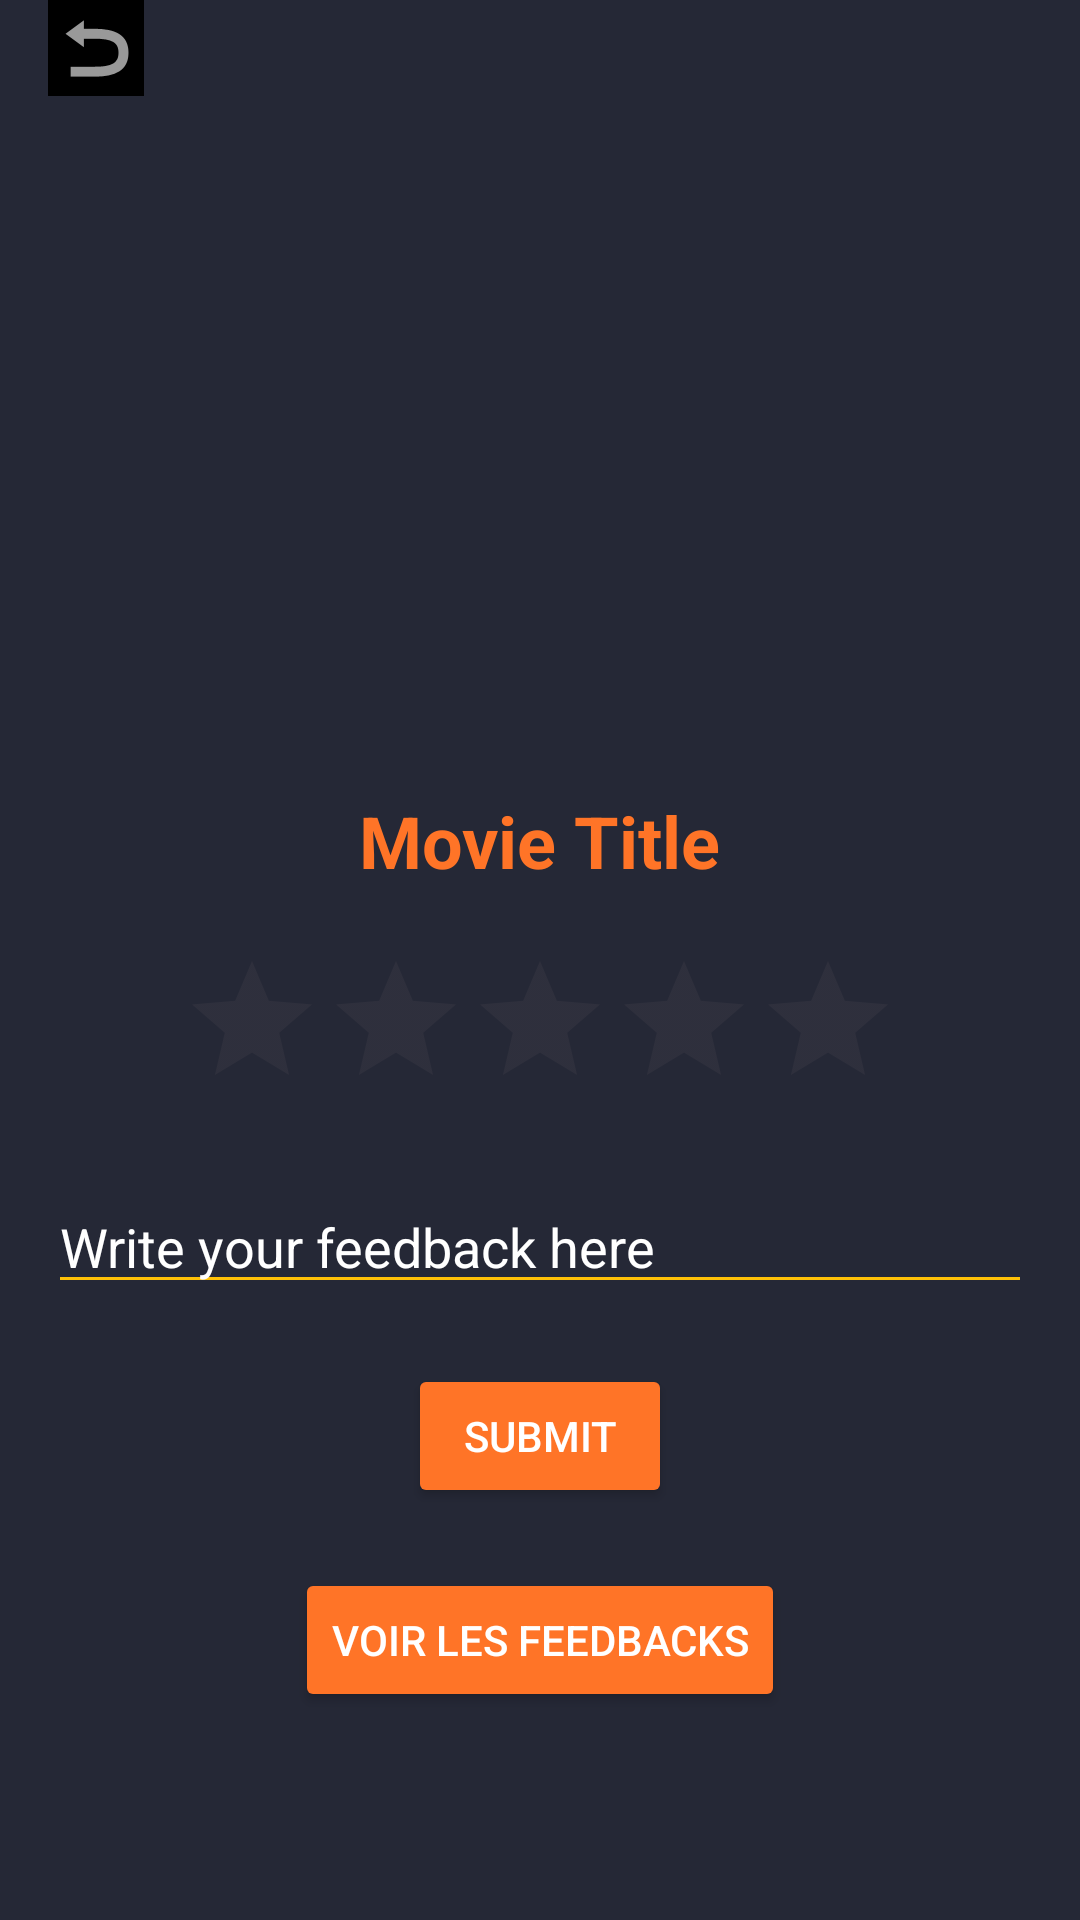

Produce the Android XML layout that renders to this screen, including the resource entries it uses.
<!-- AndroidManifest.xml: application theme Theme.MovieApp -->
<!-- res/layout/activity_feedback.xml -->
<?xml version="1.0" encoding="utf-8"?>
<androidx.constraintlayout.widget.ConstraintLayout xmlns:android="http://schemas.android.com/apk/res/android"
    xmlns:app="http://schemas.android.com/apk/res-auto"
    xmlns:tools="http://schemas.android.com/tools"
    android:id="@+id/main"
    android:layout_width="match_parent"
    android:layout_height="match_parent"
    android:background="@color/dark_blue"
    tools:context=".FeedbackActivity">

    
    <ImageButton
        android:id="@+id/backButton"
        android:layout_width="wrap_content"
        android:layout_height="wrap_content"
        android:layout_marginStart="16dp"
        android:layout_marginBottom="16dp"
        android:background="@color/black"
        android:contentDescription="Retour"
        android:src="@android:drawable/ic_menu_revert"
        app:layout_constraintStart_toStartOf="parent"
        app:layout_constraintTop_toTopOf="parent" />

    
    <ImageView
        android:id="@+id/moviePoster"
        android:layout_width="0dp"
        android:layout_height="200dp"
        android:layout_margin="16dp"
        android:scaleType="centerCrop"
        android:src="@drawable/ic_placeholder_image"
        app:layout_constraintEnd_toEndOf="parent"
        app:layout_constraintStart_toStartOf="parent"
        app:layout_constraintTop_toBottomOf="@id/backButton"
        app:layout_constraintWidth_percent="0.9" />

    
    <TextView
        android:id="@+id/movieTitle"
        android:layout_width="wrap_content"
        android:layout_height="wrap_content"
        android:layout_marginTop="16dp"
        android:text="Movie Title"
        android:textColor="@color/orange"
        android:textSize="24sp"
        android:textStyle="bold"
        app:layout_constraintEnd_toEndOf="parent"
        app:layout_constraintStart_toStartOf="parent"
        app:layout_constraintTop_toBottomOf="@id/moviePoster" />

    
    <RatingBar
        android:id="@+id/ratingBar"
        android:layout_width="wrap_content"
        android:layout_height="wrap_content"
        android:layout_marginTop="20dp"
        android:numStars="5"
        android:stepSize="1.0"
        app:layout_constraintEnd_toEndOf="parent"
        app:layout_constraintStart_toStartOf="parent"
        app:layout_constraintTop_toBottomOf="@id/movieTitle" />

    
    <EditText
        android:id="@+id/feedbackEditText"
        android:layout_width="0dp"
        android:layout_height="wrap_content"
        android:layout_marginStart="16dp"
        android:layout_marginTop="20dp"
        android:layout_marginEnd="16dp"
        android:backgroundTint="@color/yellow"
        android:hint="Write your feedback here"
        android:textColorHint="@android:color/white"
        app:layout_constraintEnd_toEndOf="parent"
        app:layout_constraintStart_toStartOf="parent"
        app:layout_constraintTop_toBottomOf="@id/ratingBar" />

    
    <Button
        android:id="@+id/submitButton"
        android:layout_width="wrap_content"
        android:layout_height="wrap_content"
        android:layout_marginTop="20dp"
        android:backgroundTint="@color/orange"
        android:text="Submit"
        android:textColor="@android:color/white"
        app:layout_constraintEnd_toEndOf="parent"
        app:layout_constraintStart_toStartOf="parent"
        app:layout_constraintTop_toBottomOf="@id/feedbackEditText" />

    
    <Button
        android:id="@+id/viewFeedbackButton"
        android:layout_width="wrap_content"
        android:layout_height="wrap_content"
        android:layout_marginTop="20dp"
        android:backgroundTint="@color/orange"
        android:text="Voir les Feedbacks"
        android:textColor="@android:color/white"
        app:layout_constraintEnd_toEndOf="parent"
        app:layout_constraintStart_toStartOf="parent"
        app:layout_constraintTop_toBottomOf="@id/submitButton" />

</androidx.constraintlayout.widget.ConstraintLayout>
<!-- resources referenced by this layout -->
<resources>
  <color name="black">#FF000000</color>
  <color name="dark_blue">#252836</color>
  <color name="orange">#FF7427</color>
  <color name="yellow">#FFC107</color>
  <style name="Theme.MovieApp" parent="Base.Theme.MovieApp" />
  <style name="Base.Theme.MovieApp" parent="Theme.Material3.DayNight.NoActionBar">
          
          
      </style>
</resources>
